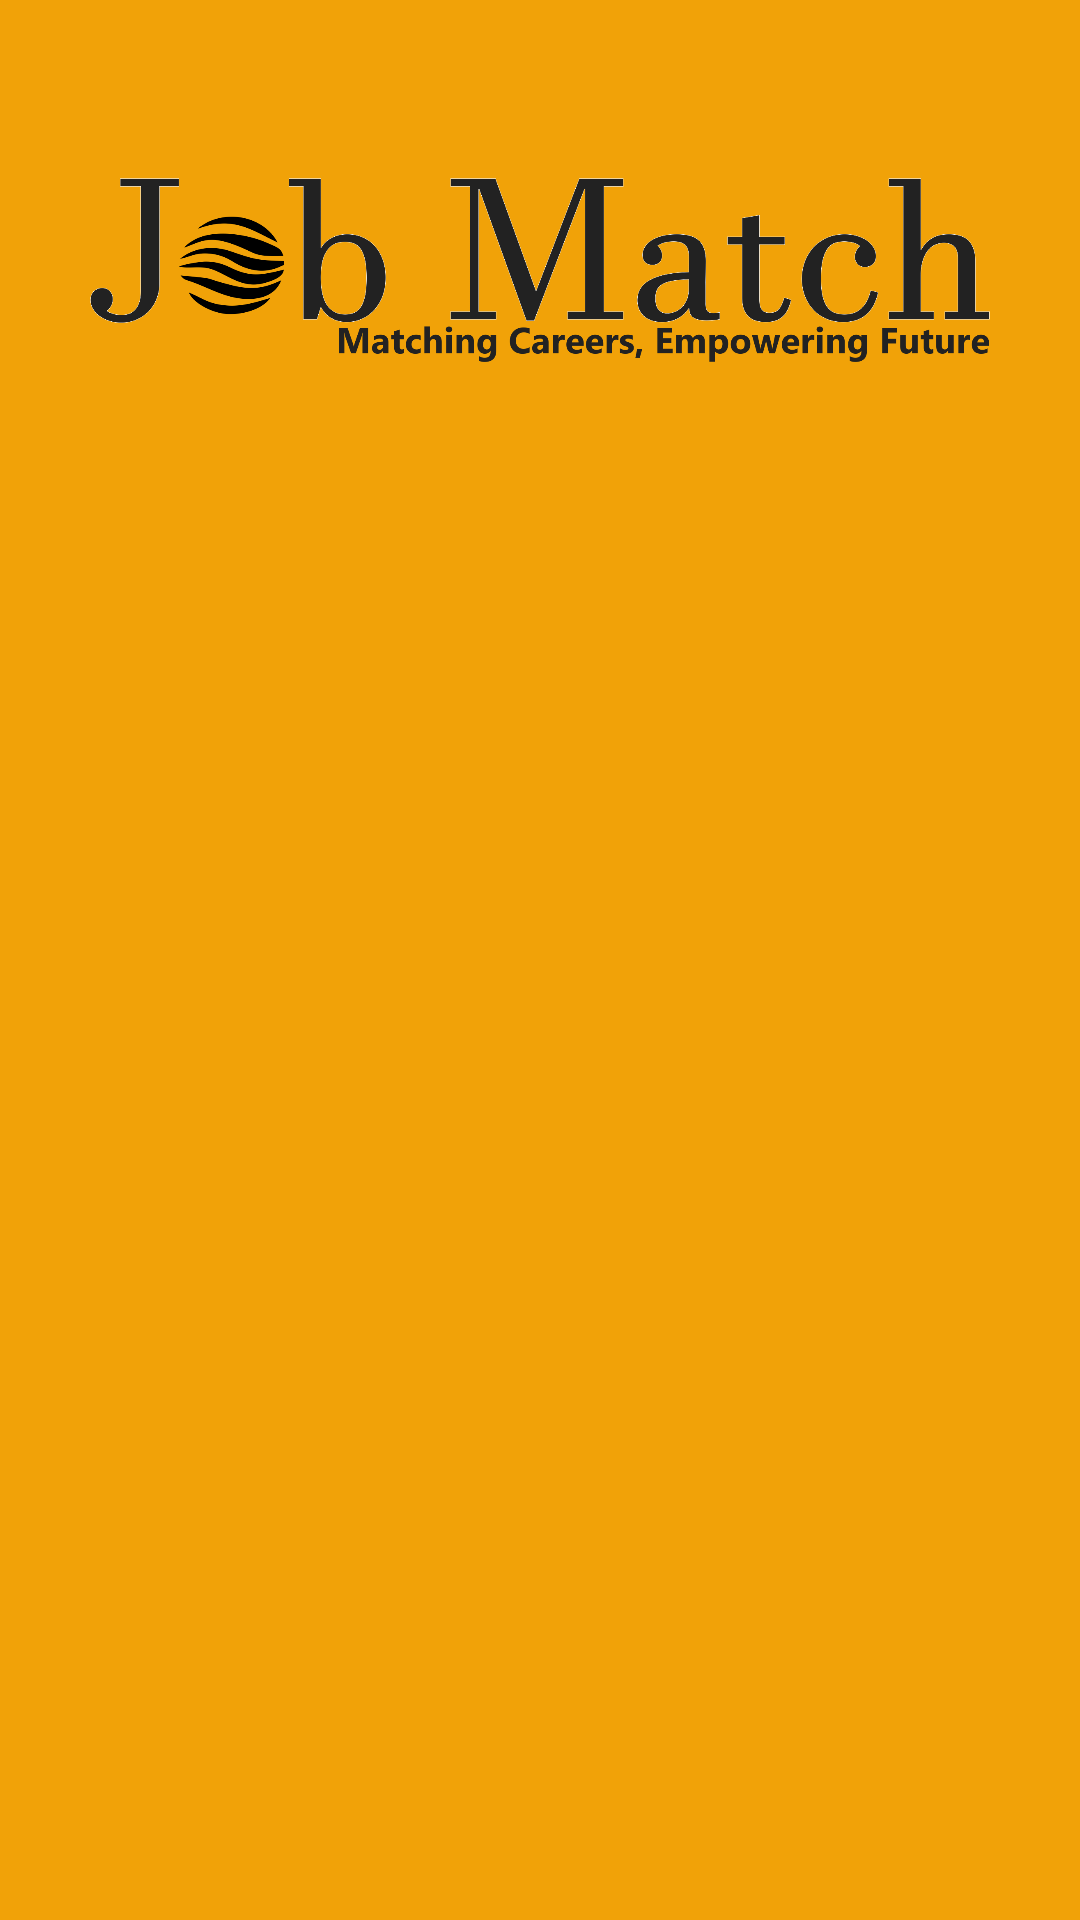

Reconstruct the res/layout file that produces this screen, plus the resources it refers to.
<!-- AndroidManifest.xml: application theme Theme.JobMatch -->
<!-- res/layout/activity_history.xml -->
<?xml version="1.0" encoding="utf-8"?>
<androidx.constraintlayout.widget.ConstraintLayout xmlns:android="http://schemas.android.com/apk/res/android"
    xmlns:app="http://schemas.android.com/apk/res-auto"
    xmlns:tools="http://schemas.android.com/tools"
    android:layout_width="match_parent"
    android:layout_height="match_parent"
    android:background="@color/dark_orange"
    tools:context=".core.ui.history.HistoryActivity">

    <ImageView
        android:id="@+id/imageView"
        android:layout_width="300dp"
        android:layout_height="90dp"
        android:contentDescription="@string/job_match_logo"
        android:elevation="5dp"
        android:src="@drawable/logo"
        android:layout_marginTop="45dp"
        app:layout_constraintEnd_toEndOf="parent"
        app:layout_constraintStart_toStartOf="parent"
        app:layout_constraintTop_toTopOf="parent" />

    <androidx.recyclerview.widget.RecyclerView
        android:id="@+id/rvHistory"
        android:layout_width="match_parent"
        android:layout_height="0dp"
        app:layout_constraintBottom_toBottomOf="parent"
        app:layout_constraintTop_toBottomOf="@+id/imageView"
        tools:listitem="@layout/history_item_list" />


</androidx.constraintlayout.widget.ConstraintLayout>
<!-- res/layout/history_item_list.xml (included above) -->
<?xml version="1.0" encoding="utf-8"?>
<androidx.cardview.widget.CardView xmlns:android="http://schemas.android.com/apk/res/android"
    xmlns:app="http://schemas.android.com/apk/res-auto"
    android:layout_width="match_parent"
    android:layout_height="wrap_content"
    android:layout_margin="10dp"
    app:cardBackgroundColor="@color/dark_orange"
    app:cardCornerRadius="15dp">

    <LinearLayout
        android:padding="10dp"
        android:layout_width="match_parent"
        android:layout_height="wrap_content"
        android:orientation="vertical">

        <TextView
            android:layout_width="wrap_content"
            android:layout_height="wrap_content"
            android:text="@string/input"
            android:layout_marginBottom="5dp"
            android:textColor="@color/black"
            android:textStyle="bold" />

        <TextView
            android:id="@+id/input_history"
            android:layout_width="wrap_content"
            android:layout_height="wrap_content"
            android:text="@string/fake_input_data"
            android:layout_marginBottom="5dp"
            android:textColor="@color/white"
            android:textStyle="bold" />

        <TextView
            android:layout_width="wrap_content"
            android:layout_height="wrap_content"
            android:text="@string/fake_date"
            android:layout_gravity="end"
            android:textColor="@color/black"
            android:textStyle="bold" />


    </LinearLayout>

</androidx.cardview.widget.CardView>
<!-- resources referenced by this layout -->
<resources>
  <color name="black">#FF000000</color>
  <color name="dark_orange">#F1A208</color>
  <color name="white">#FFFFFFFF</color>
  <!-- drawable logo: png bitmap (drawable, 115124 bytes) -->
  <string name="job_match_logo">Job Match Logo</string>
  <style name="Theme.JobMatch" parent="Base.Theme.JobMatch" />
  <style name="Base.Theme.JobMatch" parent="Theme.Material3.DayNight.NoActionBar">
          
           <item name="colorPrimary">@color/dark_orange</item>
      </style>
</resources>
